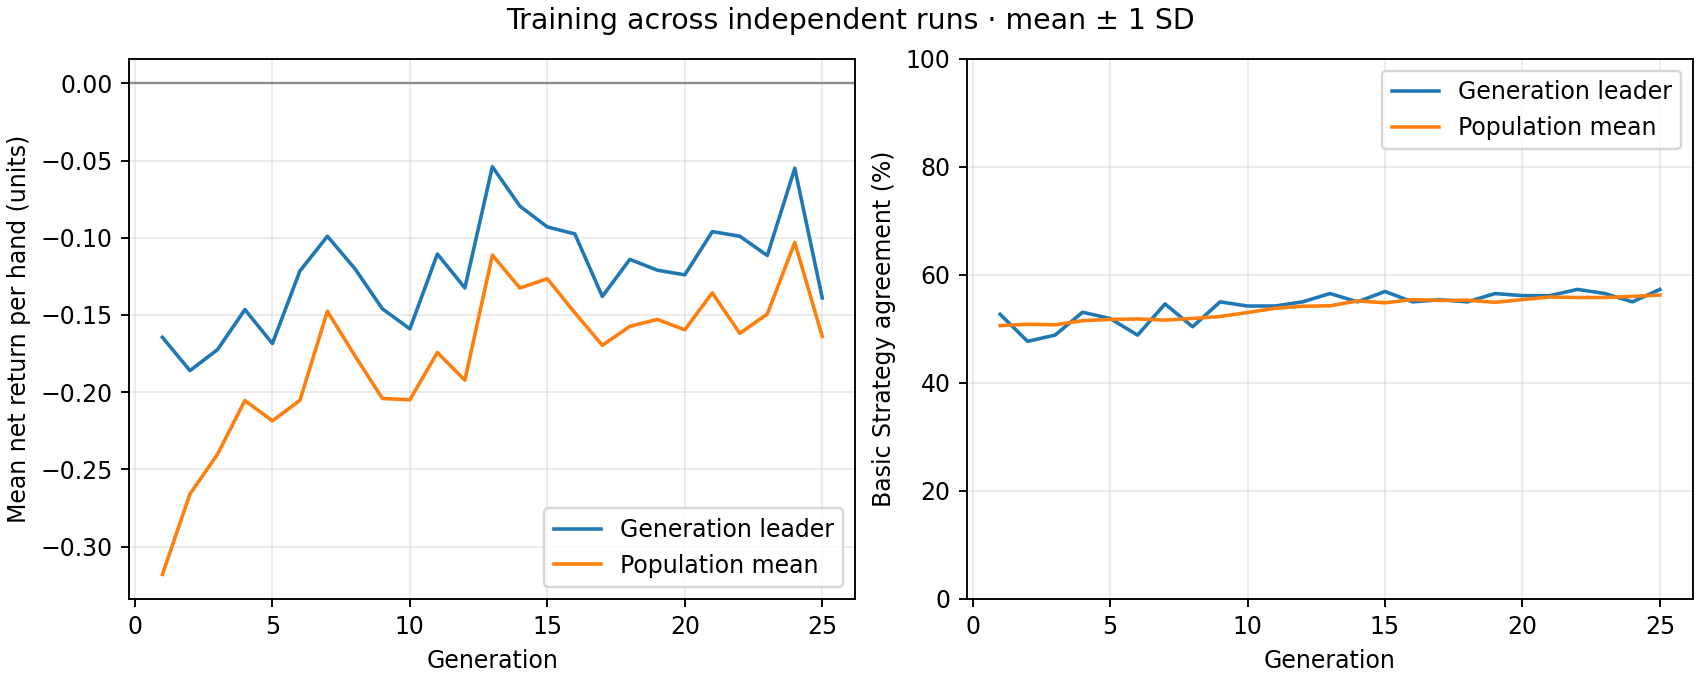

The data file committed next to this chart (first rows):
generation, best_fitness_mean, best_fitness_sd, average_fitness_mean, average_fitness_sd, best_match_pct_mean, best_match_pct_sd, population_match_pct_mean, population_match_pct_sd
1, -0.1645, 0.0, -0.318, 0.0, 52.69, 0.0, 50.6, 0.0
2, -0.186, 0.0, -0.2659, 0.0, 47.69, 0.0, 50.85, 0.0
3, -0.1725, 0.0, -0.2403, 0.0, 48.85, 0.0, 50.76, 0.0
4, -0.1465, 0.0, -0.2054, 0.0, 53.08, 0.0, 51.51, 0.0
5, -0.1685, 0.0, -0.2185, 0.0, 51.92, 0.0, 51.75, 0.0
6, -0.1215, 0.0, -0.2053, 0.0, 48.85, 0.0, 51.83, 0.0
7, -0.099, 0.0, -0.1476, 0.0, 54.62, 0.0, 51.63, 0.0
8, -0.12, 0.0, -0.1764, 0.0, 50.38, 0.0, 51.93, 0.0
9, -0.146, 0.0, -0.204, 0.0, 55, 0.0, 52.29, 0.0
10, -0.159, 0.0, -0.2049, 0.0, 54.23, 0.0, 53.03, 0.0
11, -0.1105, 0.0, -0.1743, 0.0, 54.23, 0.0, 53.82, 0.0
12, -0.1325, 0.0, -0.1922, 0.0, 55, 0.0, 54.19, 0.0
13, -0.054, 0.0, -0.1112, 0.0, 56.54, 0.0, 54.28, 0.0
14, -0.0795, 0.0, -0.1325, 0.0, 55, 0.0, 55.17, 0.0
15, -0.093, 0.0, -0.1265, 0.0, 56.92, 0.0, 54.83, 0.0
16, -0.0975, 0.0, -0.1486, 0.0, 55, 0.0, 55.41, 0.0
17, -0.138, 0.0, -0.1696, 0.0, 55.38, 0.0, 55.26, 0.0
18, -0.114, 0.0, -0.1574, 0.0, 55, 0.0, 55.31, 0.0
19, -0.121, 0.0, -0.1529, 0.0, 56.54, 0.0, 54.92, 0.0
20, -0.124, 0.0, -0.1596, 0.0, 56.15, 0.0, 55.42, 0.0
21, -0.096, 0.0, -0.1357, 0.0, 56.15, 0.0, 55.9, 0.0
22, -0.099, 0.0, -0.1619, 0.0, 57.31, 0.0, 55.81, 0.0
23, -0.1115, 0.0, -0.1494, 0.0, 56.54, 0.0, 55.81, 0.0
24, -0.055, 0.0, -0.103, 0.0, 55, 0.0, 56.01, 0.0
25, -0.139, 0.0, -0.1639, 0.0, 57.31, 0.0, 56.26, 0.0
